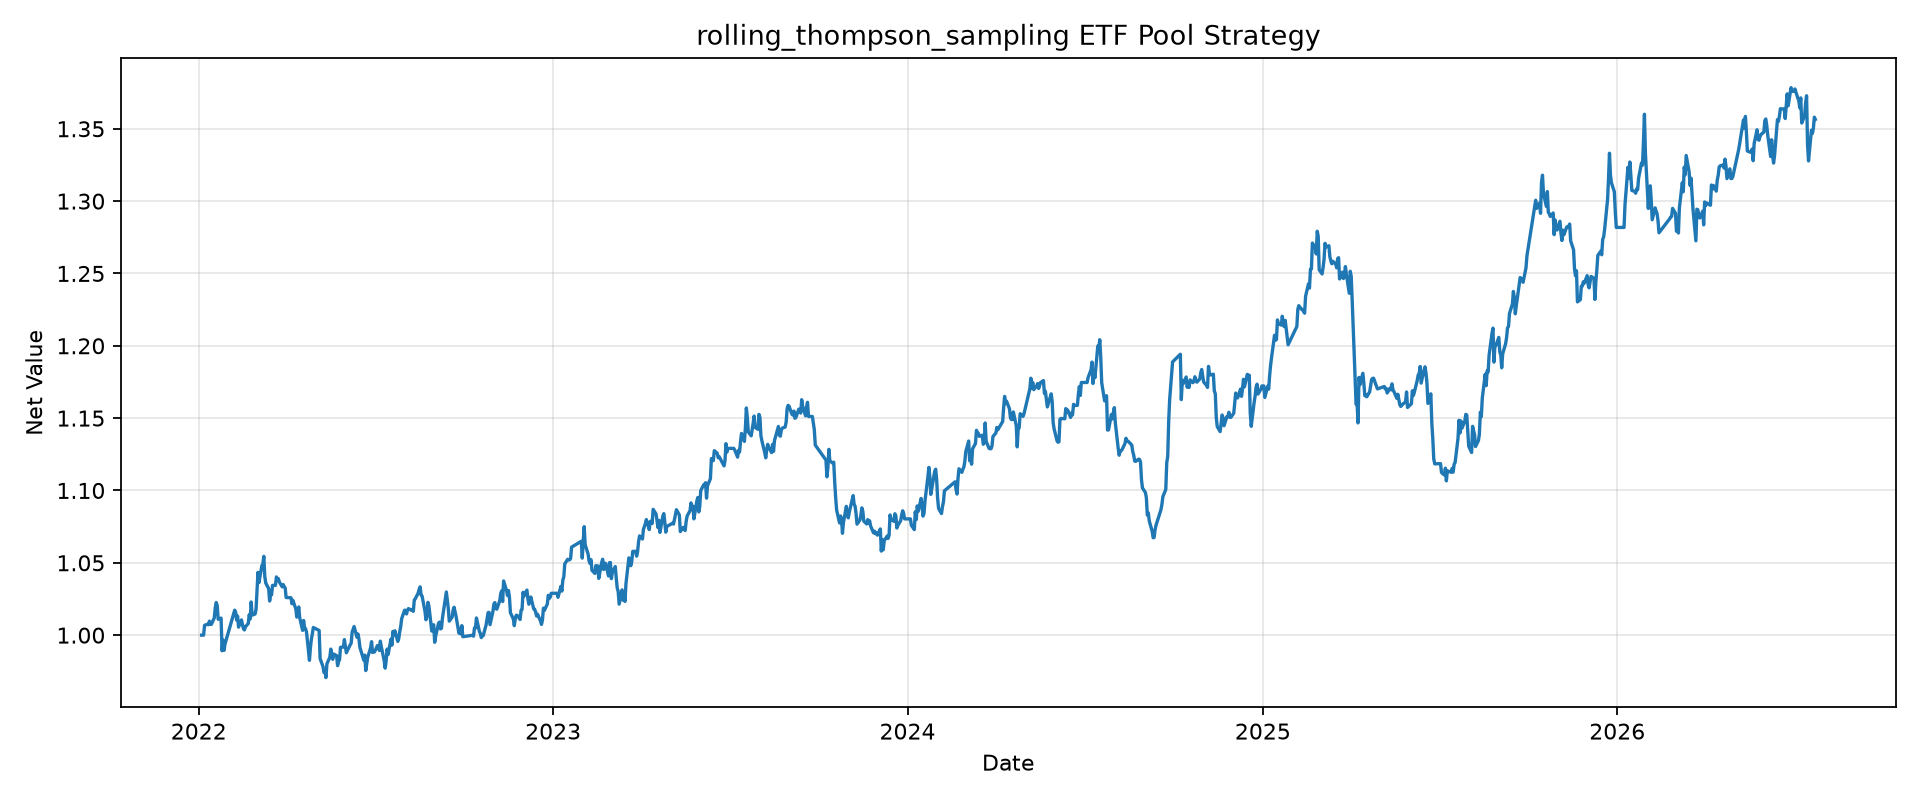

The data file committed next to this chart (first rows):
tradeDate, netValue
2022-01-04, 1.0
2022-01-05, 1.0
2022-01-06, 1.0
2022-01-07, 1.007
2022-01-10, 1.007
2022-01-11, 1.007
2022-01-12, 1.01
2022-01-13, 1.007
2022-01-14, 1.007
2022-01-17, 1.012
2022-01-18, 1.019
2022-01-19, 1.023
2022-01-20, 1.021
2022-01-21, 1.011
2022-01-24, 1.012
2022-01-25, 0.9892
2022-01-26, 0.9966
2022-01-27, 0.9894
2022-01-28, 0.9937
2022-02-07, 1.017
2022-02-08, 1.016
2022-02-09, 1.01
2022-02-10, 1.013
2022-02-11, 1.006
2022-02-14, 1.011
2022-02-15, 1.007
2022-02-16, 1.005
2022-02-17, 1.004
2022-02-18, 1.006
2022-02-21, 1.008
2022-02-22, 1.014
2022-02-23, 1.011
2022-02-24, 1.023
2022-02-25, 1.014
2022-02-28, 1.015
2022-03-01, 1.018
2022-03-02, 1.03
2022-03-03, 1.043
2022-03-04, 1.036
2022-03-07, 1.048
2022-03-08, 1.049
2022-03-09, 1.054
2022-03-10, 1.041
2022-03-11, 1.036
2022-03-14, 1.032
2022-03-15, 1.024
2022-03-16, 1.028
2022-03-17, 1.028
2022-03-18, 1.034
2022-03-21, 1.034
2022-03-22, 1.04
2022-03-23, 1.038
2022-03-24, 1.039
2022-03-25, 1.037
2022-03-28, 1.033
2022-03-29, 1.035
2022-03-30, 1.034
2022-03-31, 1.033
2022-04-01, 1.026
2022-04-06, 1.026
... 1,043 more rows
